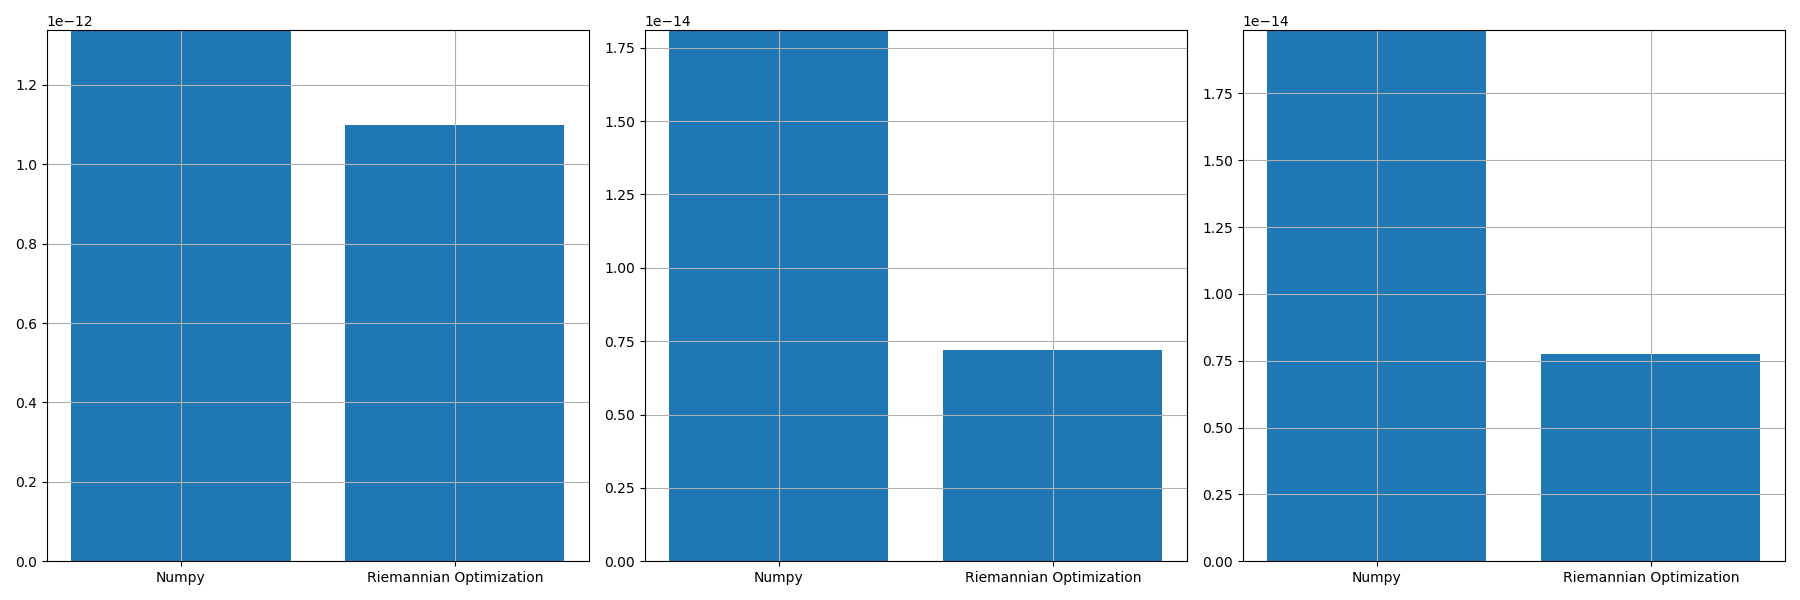

Values plotted in this chart, from the file beside it:
, norm_prop, norm_conv, norm_prop_IU, norm_prop_IV, norm_conv_IU0, norm_conv_IV0
0, 1.0989379968342827e-12, 1.33796203572732e-12, 7.189123775337e-15, 7.740913724295695e-15, 1.8099061747931383e-14, 1.986091514558029e-14
